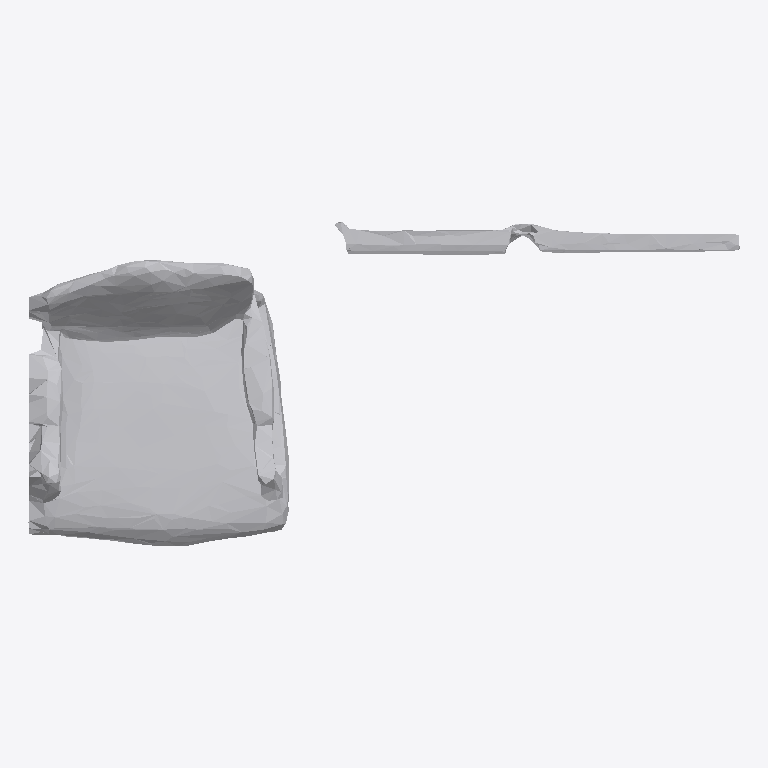
Plan cut of the same IFC building model at storey 'Ground Floor' (level 0.00 m, cut at 1.40 m), seen from above with north up, elements coloured by IFC class: 1 other element (light grey). No cut surface shows.
Extent 1.0 m × 0.5 m × 0.7 m (x, y, z). Storeys (1): Ground Floor at 0.00 m. Elements (1): 1 IfcFurniture.

HEADER;
FILE_DESCRIPTION(('ViewDefinition [CoordinationView]'),'2;1');
FILE_NAME('','2026-07-12T08:27:40',(''),(''),'IfcOpenShell 0.8.0','IfcOpenShell 0.8.0','');
FILE_SCHEMA(('IFC4'));
ENDSEC;
DATA;
#17=IFCPROJECT('1PrHjreo1FN9iWtIS6c55M',#5,'Office Project',$,$,$,$,(#15),#10);
#20=IFCSITE('1AWAfVmMr0phxyDxFHoHCt',#5,'Site',$,$,#19,$,$,.ELEMENT.,$,$,$,$,$);
#22=IFCBUILDING('3qb2Z9Y8bArvBN7dgHLRem',#5,'Building',$,$,#21,$,$,.ELEMENT.,$,$,$);
#24=IFCBUILDINGSTOREY('09el7XqY94khVpIjCaGKPW',#5,'Ground Floor',$,$,#23,$,$,.ELEMENT.,0.0);
#35=IFCFURNITURE('3jTmWITz90Tu7O9_5Cp1NR',#5,'list10_side_table',$,$,#34,#31,$,$);
ENDSEC;
